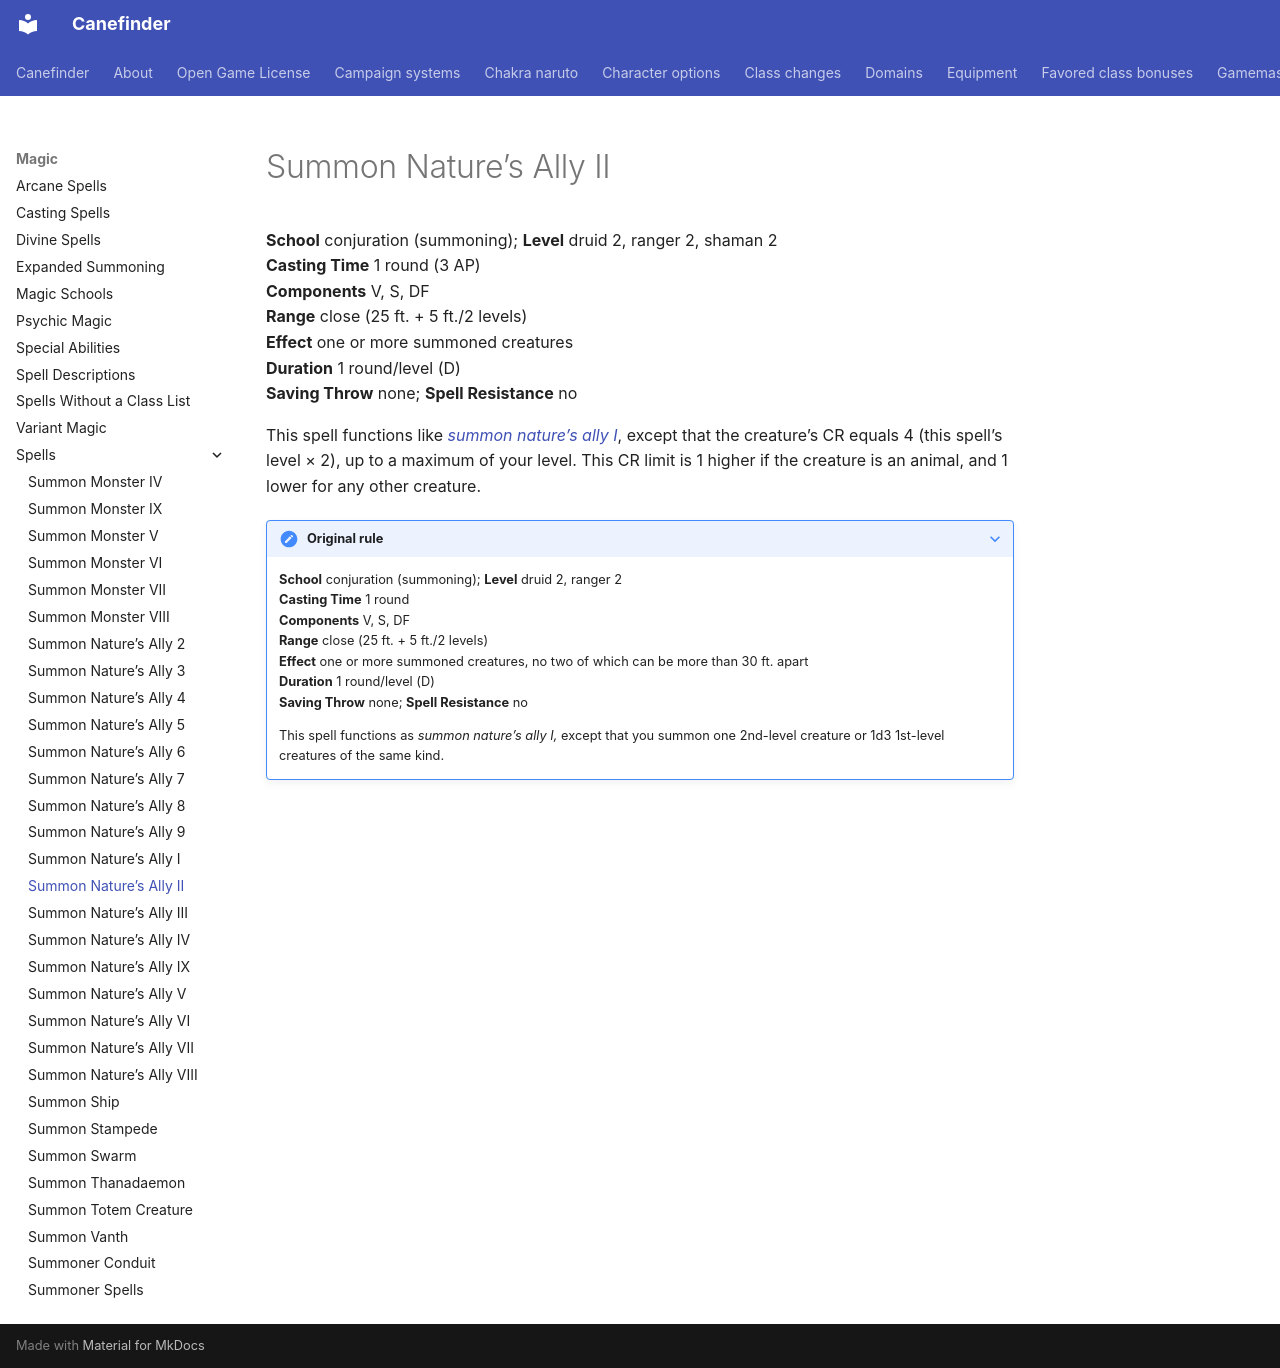

repository: canefinderhouserules/Canefinderhouserules · page: magic/spells/summon-natures-ally-ii/index.html · generator: mkdocs

# Summon Nature’s Ally II

**School** conjuration (summoning); **Level** druid 2, ranger 2, shaman 2  
**Casting Time** 1 round (3 AP)  
**Components** V, S, DF  
**Range** close (25 ft. + 5 ft./2 levels)  
**Effect** one or more summoned creatures  
**Duration** 1 round/level (D)  
**Saving Throw** none; **Spell Resistance** no

This spell functions like [*summon nature’s ally I*](summon-natures-ally-i.md), except that the creature’s CR equals 4 (this spell’s level × 2), up to a maximum of your level. This CR limit is 1 higher if the creature is an animal, and 1 lower for any other creature.

??? note "Original rule"

    **School** conjuration (summoning); **Level** druid 2, ranger 2  
    **Casting Time** 1 round  
    **Components** V, S, DF  
    **Range** close (25 ft. + 5 ft./2 levels)  
    **Effect** one or more summoned creatures, no two of which can be more than 30 ft. apart  
    **Duration** 1 round/level (D)  
    **Saving Throw** none; **Spell Resistance** no

    This spell functions as *summon nature’s ally I,* except that you summon one 2nd-level creature or 1d3 1st-level creatures of the same kind.
